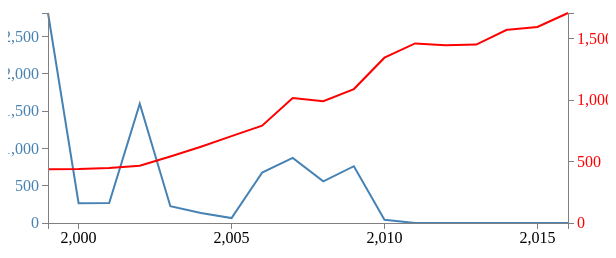
D3 v3 page, settled after 360 driven frames (6 s of simulated time); the page loaded 2 data file(s).


    var margin = {top: 30, right: 40, bottom: 30, left: 40},
        width = 600 - margin.left - margin.right,
        height = 270 - margin.top - margin.bottom;

    var x = d3.scale.linear().range([0, width]);
    var y0 = d3.scale.linear().range([height, 0]);
    var y1 = d3.scale.linear().range([height, 0]);

    var xAxis = d3.svg.axis().scale(x)
        .orient("bottom").ticks(5);

    var yAxisLeft = d3.svg.axis().scale(y0)     //  <==  Add in 'Left' and 'y0'
        .orient("left").ticks(5);

    var yAxisRight = d3.svg.axis().scale(y1)  // This is the new declaration for the 'Right', 'y1'
        .orient("right").ticks(5);           // and includes orientation of the axis to the right.

    var valueline = d3.svg.line()
        .defined(function(d) { return d; })
        .x(function(d) { return x(d.date); })
        .y(function(d) { return y0(d.cases); });    // <== y0

    var valueline2 = d3.svg.line()
        .defined(function(d) { return d; })
        .x(function(d) { return x(d.date); })
        .y(function(d) { return y1(d.gdp); }); // <== y1

    var svg = d3.select("body")
        .append("svg")
        .attr("width", width + margin.left + margin.right)
        .attr("height", height + margin.top + margin.bottom)
        .append("g")
        .attr("transform",
            "translate(" + margin.left + "," + margin.top + ")");

    var diseaseData = [];
    var gdpData = [];

    var data3 = [];
    // Get the data
    d3.csv("data/data.csv", function(error, data) {

        diseaseData = data.filter(function (value) {
            return value["Cname"] === "India" && value["Disease"] == "polio";
        });

        d3.csv("data/gdp.csv", function (error, data2) {

            gdpData = data2.filter(function (value) {
                return value["Country Name"] === "India";
            });



            for(var year = 1999; year <= 2016; year++){
                data3.push({
                    date: year,
                    cases: +diseaseData[0][year],
                    gdp: +gdpData[0][year]
                });
            }

            // Scale the range of the data
            x.domain(d3.extent(data3, function(d) { return d.date; }));
            y0.domain([0, d3.max(data3, function(d) {
                return Math.max(d.cases); })]);
            y1.domain([0, d3.max(data3, function(d) {
                return Math.max(d.gdp); })]);

            svg.append("path")        // Add the valueline path.
                .attr("d", valueline(data3));

            svg.append("path")        // Add the valueline2 path.
                .style("stroke", "red")
                .attr("d", valueline2(data3));

            svg.append("g")            // Add the X Axis
                .attr("class", "x axis")
                .attr("transform", "translate(0," + height + ")")
                .call(xAxis);

            svg.append("g")
                .attr("class", "y axis")
                .style("fill", "steelblue")
                .call(yAxisLeft);

            svg.append("g")
                .attr("class", "y axis")
                .attr("transform", "translate(" + width + " ,0)")
                .style("fill", "red")
                .call(yAxisRight);

            // svg.selectAll(".dot")
            //     .data(data3.filter(function(d) { return d; }))
            //     .enter().append("circle")
            //     .attr("class", "dot")
            //     .attr("cx", valueline.x())
            //     .attr("cy", valueline.y())
            //     .attr("r", 3.5);


        });
    });



### data: data/gdp.csv
Country Name, Country Code, ISO2, Indicator Name, Indicator Code, 1960, 1961, 1962, 1963, 1964, 1965, 1966, 1967, 1968, 1969, 1970, 1971, 1972, 1973, 1974, 1975, 1976, 1977, 1978
Aruba, ABW, AW, GDP per capita (current US$), NY.GDP.PCAP.CD, , , , , , , , , , , , , , , , , , , 
Afghanistan, AFG, AF, GDP per capita (current US$), NY.GDP.PCAP.CD, 59.78, 59.88, 58.49, 78.78, 82.21, 101.3, 137.9, 161.3, 129.5, 129.8, 157.2, 160.4, 136.1, 144.1, 174.9, 188, 199, 226, 249.3
Angola, AGO, AO, GDP per capita (current US$), NY.GDP.PCAP.CD, , , , , , , , , , , , , , , , , , , 
Albania, ALB, AL, GDP per capita (current US$), NY.GDP.PCAP.CD, , , , , , , , , , , , , , , , , , , 
Andorra, AND, AD, GDP per capita (current US$), NY.GDP.PCAP.CD, , , , , , , , , , , 3239, 3498, 4217, 5342, 6320, 7169, 7152, 7751, 9130
Arab World, ARB, #N/A, GDP per capita (current US$), NY.GDP.PCAP.CD, , , , , , , , , 222.7, 238.9, 256.4, 289.5, 335.1, 414.1, 769.2, 826, 996.7, 1114, 1183
United Arab Emirates, ARE, AE, GDP per capita (current US$), NY.GDP.PCAP.CD, , , , , , , , , , , , , , , , 26556, 29698, 33246, 27897
Argentina, ARG, AR, GDP per capita (current US$), NY.GDP.PCAP.CD, , , 1149, 845.1, 1166, 1272, 1266, 1058, 1137, 1324, 1317, 1366, 1401, 2084, 2825, 2012, 1933, 2113, 2129
Armenia, ARM, AM, GDP per capita (current US$), NY.GDP.PCAP.CD, , , , , , , , , , , , , , , , , , , 
American Samoa, ASM, AS, GDP per capita (current US$), NY.GDP.PCAP.CD, , , , , , , , , , , , , , , , , , , 
Antigua and Barbuda, ATG, AG, GDP per capita (current US$), NY.GDP.PCAP.CD, , , , , , , , , , , , , , , , , , 1063, 1199
Australia, AUS, AU, GDP per capita (current US$), NY.GDP.PCAP.CD, 1809, 1876, 1854, 1966, 2130, 2280, 2342, 2578, 2722, 2989, 3303, 3493, 3947, 4767, 6479, 6998, 7481, 7770, 8246
Austria, AUT, AT, GDP per capita (current US$), NY.GDP.PCAP.CD, 935.5, 1032, 1088, 1167, 1269, 1375, 1487, 1570, 1678, 1825, 2059, 2381, 2924, 3891, 4631, 5286, 5678, 6811, 8205
Azerbaijan, AZE, AZ, GDP per capita (current US$), NY.GDP.PCAP.CD, , , , , , , , , , , , , , , , , , , 
Burundi, BDI, BI, GDP per capita (current US$), NY.GDP.PCAP.CD, 70.35, 71.49, 73.78, 78.9, 86.6, 51.66, 52.48, 55.13, 55.24, 56.08, 70.24, 72.13, 69.64, 85.05, 95.41, 114.7, 119.9, 143.3, 155.9
Belgium, BEL, BE, GDP per capita (current US$), NY.GDP.PCAP.CD, 1274, 1350, 1439, 1535, 1702, 1836, 1958, 2087, 2222, 2458, 2781, 3099, 3852, 4927, 5764, 6737, 7282, 8472, 10345
Benin, BEN, BJ, GDP per capita (current US$), NY.GDP.PCAP.CD, 93.02, 95.57, 94.46, 99.86, 104.3, 110.1, 112.9, 112, 116.9, 116, 114.6, 112.6, 134.8, 162, 174, 207.3, 208.7, 218.5, 263.6
Burkina Faso, BFA, BF, GDP per capita (current US$), NY.GDP.PCAP.CD, 68.42, 71.56, 76.52, 78.37, 80.47, 81.73, 82.55, 84.36, 84.73, 86.52, 81.5, 84.29, 99.33, 113.8, 124.4, 152.7, 155.6, 176.8, 225.9
Bangladesh, BGD, BD, GDP per capita (current US$), NY.GDP.PCAP.CD, 88.69, 97.14, 99.58, 101.3, 99.5, 105.8, 111.7, 121.7, 121.5, 133.6, 138.2, 131.8, 93.02, 117.7, 179, 272.7, 138.6, 128.8, 172.4
Bulgaria, BGR, BG, GDP per capita (current US$), NY.GDP.PCAP.CD, , , , , , , , , , , , , , , , , , , 
Bahrain, BHR, BH, GDP per capita (current US$), NY.GDP.PCAP.CD, , , , , , , , , , , , , , , , , , , 
Bahamas, The, BHS, BS, GDP per capita (current US$), NY.GDP.PCAP.CD, 1550, 1651, 1753, 1867, 1995, 2145, 2323, 2557, 2805, 3215, 3179, 3298, 3323, 3697, 3417, 3156, 3329, 3617, 4131
Bosnia and Herzegovina, BIH, BA, GDP per capita (current US$), NY.GDP.PCAP.CD, , , , , , , , , , , , , , , , , , , 
Belarus, BLR, BY, GDP per capita (current US$), NY.GDP.PCAP.CD, , , , , , , , , , , , , , , , , , , 
Belize, BLZ, BZ, GDP per capita (current US$), NY.GDP.PCAP.CD, 304.9, 316.4, 327.1, 336.9, 351.2, 377.6, 406.1, 420.4, 387, 396.7, 435.7, 474.4, 519.6, 605.9, 786.1, 886, 717, 858.8, 980.8
Bermuda, BMU, BM, GDP per capita (current US$), NY.GDP.PCAP.CD, 1902, 1962, 2020, 2020, 2200, 2282, 2631, 2983, 2830, 3054, 3387, 3866, 4343, 5009, 5854, 6509, 7261, 8371, 8877
Bolivia, BOL, BO, GDP per capita (current US$), NY.GDP.PCAP.CD, 152.5, 162.7, 174.5, 184.3, 203.6, 223.3, 239.4, 255.8, 210.2, 218.6, 225.7, 238.1, 267.7, 263.2, 428.4, 480.1, 533.6, 616.7, 702.4
Brazil, BRA, BR, GDP per capita (current US$), NY.GDP.PCAP.CD, 210, 204.9, 260.2, 292, 261.3, 261, 315.3, 346.9, 374.1, 403.1, 444, 503.5, 584.6, 772.8, 1001, 1150, 1385, 1561, 1737
Barbados, BRB, BB, GDP per capita (current US$), NY.GDP.PCAP.CD, , , , , , , , , , , , , , , , , , , 
Brunei Darussalam, BRN, BN, GDP per capita (current US$), NY.GDP.PCAP.CD, , , , , , 1113, 1237, 1236, 1363, 1304, 1382, 1455, 1906, 2915, 6921, 7226, 8459, 9914, 10712
Bhutan, BTN, BT, GDP per capita (current US$), NY.GDP.PCAP.CD, , , , , , , , , , , , , , , , , , , 
Botswana, BWA, BW, GDP per capita (current US$), NY.GDP.PCAP.CD, 57.98, 61.24, 64.71, 67.38, 71.65, 76.68, 83.73, 92.63, 101.5, 114.8, 138.4, 176.7, 222.5, 317.7, 384.4, 430.1, 433.7, 506.3, 636.5
Central African Republic, CAF, CF, GDP per capita (current US$), NY.GDP.PCAP.CD, 74.6, 80.52, 79.97, 81.59, 87.86, 91.32, 93.84, 95.32, 109.2, 104.9, 103.4, 108, 121.2, 140, 142.4, 187.7, 218.8, 240.4, 282.4
Canada, CAN, CA, GDP per capita (current US$), NY.GDP.PCAP.CD, 2295, 2231, 2255, 2355, 2530, 2740, 3011, 3173, 3411, 3704, 4122, 4586, 5142, 5871, 7043, 7490, 8784, 8893, 9096
Central Europe and the Baltics, CEB, #N/A, GDP per capita (current US$), NY.GDP.PCAP.CD, , , , , , , , , , , , , , , , , , , 
Switzerland, CHE, CH, GDP per capita (current US$), NY.GDP.PCAP.CD, 1787, 1971, 2131, 2294, 2501, 2620, 2785, 2961, 3122, 3345, , , , , , , , , 
Channel Islands, CHI, #N/A, GDP per capita (current US$), NY.GDP.PCAP.CD, , , , , , , , , , , , , , , , , , , 
Chile, CHL, CL, GDP per capita (current US$), NY.GDP.PCAP.CD, 532.6, 584.2, 671.4, 687.3, 709.6, 699.4, 803.1, 779.5, 780, 893.2, 954.2, 1117, 1195, 1668, 1579, 730.4, 975.5, 1297, 1463
China, CHN, CN, GDP per capita (current US$), NY.GDP.PCAP.CD, 89.52, 75.81, 70.91, 74.31, 85.5, 98.49, 104.3, 96.59, 91.47, 100.1, 113.2, 118.7, 131.9, 157.1, 160.1, 178.3, 165.4, 185.4, 156.4
… [head cut at 6 KiB]
### data: data/data.csv
WHO_REGION, ISO2, ISO_code, Cname, Disease, 2016, 2015, 2014, 2013, 2012, 2011, 2010, 2009, 2008, 2007, 2006, 2005, 2004, 2003, 2002, 2001, 2000, 1999, 1998
EMR, AF, AFG, Afghanistan, CRS, , 0, 0, 0, , , 0, , , , , , , , , , , , 
EUR, AL, ALB, Albania, CRS, , , , 0, 0, 0, 0, 0, 0, 0, 0, 0, 14, 0, , , , , 
AFR, DZ, DZA, Algeria, CRS, 0, 0, , , 0, 0, 0, , 0, , , , , , , , , , 
EUR, AD, AND, Andorra, CRS, 0, , , 0, 0, 0, 0, 0, 0, 0, 0, 0, 0, 0, , 0, , , 
AFR, AO, AGO, Angola, CRS, , , , , , , , , , , , , 0, , 0, , , , 
AMR, AG, ATG, Antigua and Barbuda, CRS, , 0, 0, 0, 0, 0, 0, 0, 0, 0, 0, 0, 0, , 0, , , , 
AMR, AR, ARG, Argentina, CRS, 0, 0, 0, 0, 0, 0, 0, 0, 1, 0, 0, 0, 0, , , , , , 
EUR, AM, ARM, Armenia, CRS, 0, 0, 0, 0, 0, 0, 0, 0, 0, 0, 0, , , 0, , , 0, 0, 
WPR, AU, AUS, Australia, CRS, 0, 1, 0, 2, 1, 0, 0, 0, 1, 2, , 1, 1, 1, 1, 0, , , 
EUR, AT, AUT, Austria, CRS, 0, 0, 0, , , , , , , , , , , , , , , , 
EUR, AZ, AZE, Azerbaijan, CRS, 0, 0, 0, 0, 0, 0, 0, , 0, 0, , 0, 0, 0, , 0, 0, 0, 
AMR, BS, BHS, Bahamas (the), CRS, 0, 0, 0, 0, 0, 0, 0, 0, 0, 0, 0, 0, 0, , , 0, , , 4
EMR, BH, BHR, Bahrain, CRS, 0, 0, 0, 0, 0, 0, 0, 0, 0, 0, 0, 0, 0, 0, 0, 0, 0, , 
SEAR, BD, BGD, Bangladesh, CRS, 87, 89, 66, 19, , , , , , , , , , , , , , , 
AMR, BB, BRB, Barbados, CRS, 0, 0, 0, 0, 0, 0, 0, 0, 0, 0, 0, , 0, , , 0, 0, , 
EUR, BY, BLR, Belarus, CRS, 0, 0, 0, 0, 0, 0, 0, 0, 0, 0, 3, , 1, , 0, 0, 0, 0, 
EUR, BE, BEL, Belgium, CRS, , 0, 0, 0, 1, 0, 0, 0, 0, 0, , 0, , 0, , 1, , , 
AMR, BZ, BLZ, Belize, CRS, 0, 0, 0, 0, 0, 0, 0, 0, 0, 0, 0, 0, 0, 0, 0, , , , 0
AFR, BJ, BEN, Benin, CRS, , , , , 0, , , , , , , , , , , , , , 
SEAR, BT, BTN, Bhutan, CRS, 0, 0, 0, 0, 0, 0, 0, 0, 0, 0, , , , , , 0, 0, , 
AMR, BO, BOL, Bolivia (Plurinational State of), CRS, 0, 0, 0, 0, 0, 0, 0, 0, 0, 0, 0, 0, 0, 0, 0, , , , 
EUR, BA, BIH, Bosnia and Herzegovina, CRS, 0, , , , 0, 0, , , 0, 0, 0, 0, 0, 0, 0, , , 0, 
AFR, BW, BWA, Botswana, CRS, 0, 0, , , , , , , , 0, , 0, , , 0, , , , 
AMR, BR, BRA, Brazil, CRS, , 0, 0, 0, 0, 0, 0, 14, 30, 17, 2, 4, 16, 16, 13, 34, 5, , 
WPR, BN, BRN, Brunei Darussalam, CRS, 0, 0, 0, , 0, 0, 0, 0, 0, , , 0, 0, , , 0, , 0, 
EUR, BG, BGR, Bulgaria, CRS, 0, 0, 0, 0, 0, 0, 0, 0, 0, 0, 0, 0, 0, 0, 0, 0, , , 
AFR, BF, BFA, Burkina Faso, CRS, 0, 0, , , , 0, , , , , , 0, , , , , , , 
AFR, BI, BDI, Burundi, CRS, , , , , , 0, 0, 0, 0, , , , 0, , , , , , 
AFR, CV, CPV, Cabo Verde, CRS, , 0, 0, 0, 0, 0, 16, 46, , , , , , , , , , , 
WPR, KH, KHM, Cambodia, CRS, 0, 0, 2, 3, 32, 9, , , , , , , , , , , , , 
AFR, CM, CMR, Cameroon, CRS, , , , , , , , , , , , , , , , , , , 
AMR, CA, CAN, Canada, CRS, 0, 1, 0, 0, 0, 1, 0, 1, 0, 0, 0, 1, 1, 1, 2, , 2, , 
AFR, CF, CAF, Central African Republic (the), CRS, , , , 0, , , , , , 0, , , 0, , , , , , 
AFR, TD, TCD, Chad, CRS, , , , , , , , , , , , , , , , , , , 
AMR, CL, CHL, Chile, CRS, 0, 0, 0, 0, 0, 0, 0, 0, 3, 0, 0, 0, 0, 0, 0, 0, 1, 14, 
WPR, CN, CHN, China, CRS, , , , , , , , , , , , , , , , , , , 
AMR, CO, COL, Colombia, CRS, 0, 0, 0, 0, 0, 0, 0, 0, 195, 0, 0, 5, 0, , 0, 1, 6, , 
AFR, KM, COM, Comoros (the), CRS, 0, 0, 0, , , , , , , 0, 0, , , , , , , , 
AFR, CG, COG, Congo (the), CRS, , , , , 0, , 0, 0, 0, 0, 0, 0, , 0, , 0, , , 
WPR, CK, COK, Cook Islands, CRS, , , , , 0, 0, 0, 0, 0, 0, 0, 0, 0, 0, 0, 0, 0, 0, 
AMR, CR, CRI, Costa Rica, CRS, 0, 0, 0, 0, 0, 0, 0, 0, 0, 0, 0, 0, 0, 0, , , 46, , 
AFR, CI, CIV, Côte d'Ivoire, CRS, , , , , , , , , , , , , , , , , , , 
EUR, HR, HRV, Croatia, CRS, 0, 0, , 0, 0, 0, 0, 0, 0, 0, 0, 0, 0, 0, , 0, , , 
AMR, CU, CUB, Cuba, CRS, 0, 0, 0, , 0, 0, 0, 0, 0, 0, 0, 0, 0, 0, 0, 0, 0, 0, 0
EUR, CY, CYP, Cyprus, CRS, 0, 0, 0, 0, 0, 0, 0, 0, 0, 0, 0, 0, 0, 0, 0, , 0, , 
EUR, CZ, CZE, Czech Republic (the), CRS, 0, 0, 0, 0, 1, 1, 0, 0, 0, 0, 0, 0, 0, 0, 0, 0, 0, 0, 
SEAR, KP, PRK, Democratic People's Republic of Korea (t…, CRS, 0, 0, 0, 0, 0, 0, , , 0, 0, 0, 0, 0, , 0, 0, , , 
AFR, CD, COD, Democratic Republic of the Congo (the), CRS, , , , , , , , 1, , , , , , , , , , , 
EUR, DK, DNK, Denmark, CRS, 0, 0, , 0, 0, 0, 0, , 0, 0, 0, 0, 0, 0, 0, 0, 0, , 
EMR, DJ, DJI, Djibouti, CRS, , , , , , , 5, 16, , , , , , , , , , 0, 
AMR, DM, DMA, Dominica, CRS, 0, 0, 0, 0, 0, 0, 0, 0, 0, 0, 0, , 0, , 0, 0, , , 
AMR, DO, DOM, Dominican Republic (the), CRS, 0, , 0, 0, 0, 0, 0, 0, 0, , , , 0, 0, , , , , 
AMR, EC, ECU, Ecuador, CRS, 0, 0, 0, 0, 0, 0, 0, 0, 0, 0, 0, 0, 0, 0, , 0, , , 
EMR, EG, EGY, Egypt, CRS, , , , , , , , , , , 17, , , , , , , 0, 
AMR, SV, SLV, El Salvador, CRS, 0, 0, 0, 0, 0, 0, 0, 0, 0, 0, 0, 0, 0, 0, 0, 0, 0, , 
AFR, GQ, GNQ, Equatorial Guinea, CRS, 0, 0, , 0, 0, 0, , , , , , , , , , , , , 
AFR, ER, ERI, Eritrea, CRS, , , , 0, , , , , , , 0, 3, , 9, , , , , 
EUR, EE, EST, Estonia, CRS, 0, 0, 0, 0, 0, 0, 0, 0, 0, 0, 0, 0, 0, 0, 0, 0, 0, 0, 
AFR, ET, ETH, Ethiopia, CRS, 7, , , , , , , , , , , , , , , , , , 
WPR, FJ, FJI, Fiji, CRS, , , , , , , 0, 0, 0, 0, 0, 0, , 0, 0, 0, , , 
... 2,074 more rows